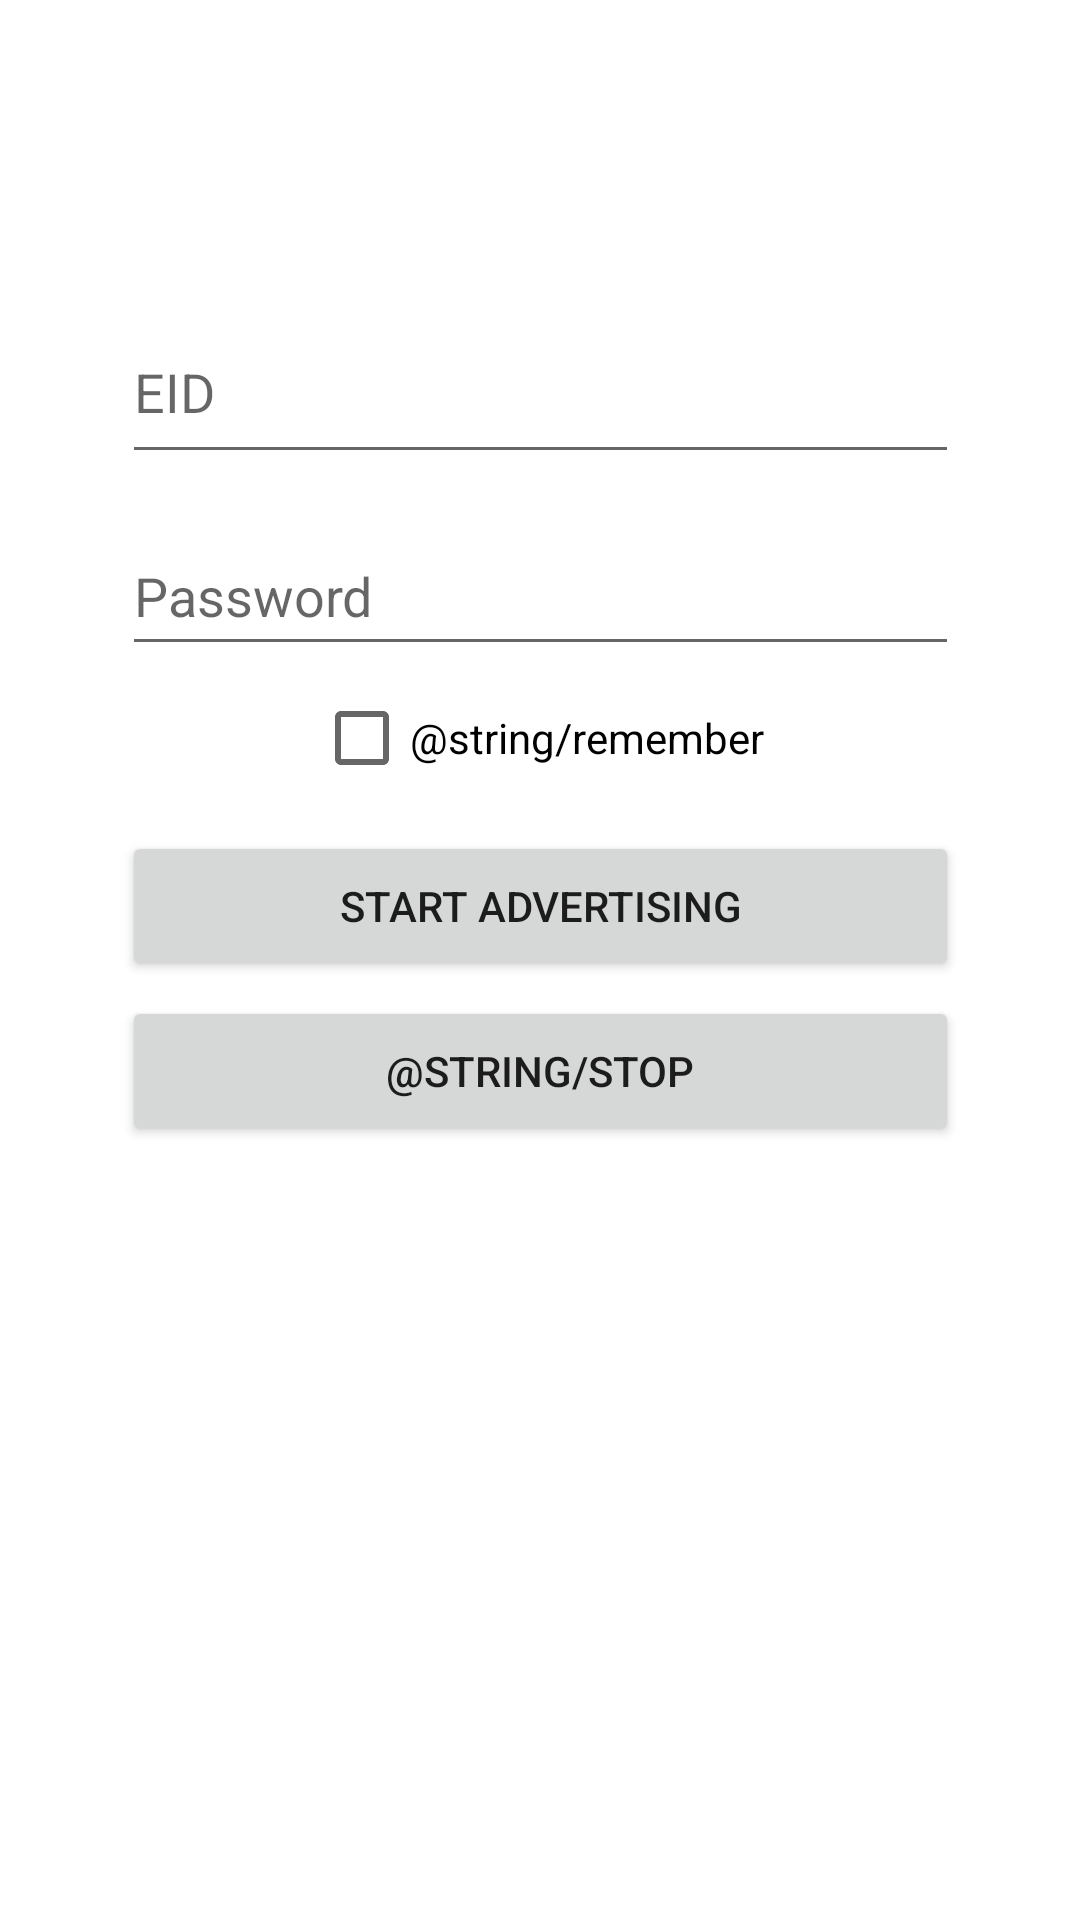

The Android layout XML behind this screen, and the referenced resources:
<!-- AndroidManifest.xml: application theme Theme.CityULogin -->
<!-- res/layout/activity_main.xml -->
<?xml version="1.0" encoding="utf-8"?>
<androidx.constraintlayout.widget.ConstraintLayout xmlns:android="http://schemas.android.com/apk/res/android"
    xmlns:app="http://schemas.android.com/apk/res-auto"
    xmlns:tools="http://schemas.android.com/tools"
    android:layout_width="match_parent"
    android:layout_height="match_parent"
    tools:context=".MainActivity">

    <EditText
        android:id="@+id/account"
        android:layout_width="279dp"
        android:layout_height="58dp"
        android:layout_marginTop="100dp"
        android:ems="10"
        android:hint="@string/eid"
        android:inputType="textPersonName"
        app:layout_constraintEnd_toEndOf="parent"
        app:layout_constraintStart_toStartOf="parent"
        app:layout_constraintTop_toTopOf="parent" />

    <EditText
        android:id="@+id/password"
        android:layout_width="279dp"
        android:layout_height="50dp"
        android:layout_marginTop="72dp"
        android:ems="10"
        android:hint="@string/pwd"
        android:inputType="textPassword"
        app:layout_constraintEnd_toEndOf="parent"
        app:layout_constraintHorizontal_bias="0.5"
        app:layout_constraintStart_toStartOf="parent"
        app:layout_constraintTop_toTopOf="@+id/account" />

    <Button
        android:id="@+id/startAdv"
        android:layout_width="279dp"
        android:layout_height="50dp"
        android:layout_marginTop="105dp"
        android:text="@string/start"
        app:layout_constraintEnd_toEndOf="parent"
        app:layout_constraintHorizontal_bias="0.5"
        app:layout_constraintStart_toStartOf="parent"
        app:layout_constraintTop_toTopOf="@+id/password" />


    <Button
        android:id="@+id/stopAdv"
        android:layout_width="279dp"
        android:layout_height="50dp"
        android:layout_marginTop="55dp"
        android:text="@string/stop"
        app:layout_constraintEnd_toEndOf="parent"
        app:layout_constraintHorizontal_bias="0.5"
        app:layout_constraintStart_toStartOf="parent"
        app:layout_constraintTop_toTopOf="@+id/startAdv" />

    <CheckBox
        android:id="@+id/rememberMe"
        android:layout_width="wrap_content"
        android:layout_height="wrap_content"
        android:text="@string/remember"
        app:layout_constraintEnd_toEndOf="parent"
        app:layout_constraintHorizontal_bias="0.498"
        app:layout_constraintStart_toStartOf="parent"
        app:layout_constraintTop_toBottomOf="@+id/password" />

</androidx.constraintlayout.widget.ConstraintLayout>
<!-- resources referenced by this layout -->
<resources>
  <string name="eid">EID</string>
  <string name="pwd">Password</string>
  <string name="start">Start Advertising</string>
  <style name="Theme.CityULogin" parent="Theme.MaterialComponents.DayNight.DarkActionBar">
          
          <item name="colorPrimary">@color/purple_500</item>
          <item name="colorPrimaryVariant">@color/purple_700</item>
          <item name="colorOnPrimary">@color/white</item>
          
          <item name="colorSecondary">@color/teal_200</item>
          <item name="colorSecondaryVariant">@color/teal_700</item>
          <item name="colorOnSecondary">@color/black</item>
          
          <item name="android:statusBarColor" tools:targetApi="l">?attr/colorPrimaryVariant</item>
          
      </style>
  <!-- not gathered from this repository: default colours our renderer supplied (Android Studio template values) -->
  <color name="purple_500">#FF6200EE</color>
  <color name="purple_700">#FF3700B3</color>
  <color name="teal_200">#FF03DAC5</color>
  <color name="teal_700">#FF018786</color>
  <color name="black">#FF000000</color>
  <color name="white">#FFFFFFFF</color>
</resources>
